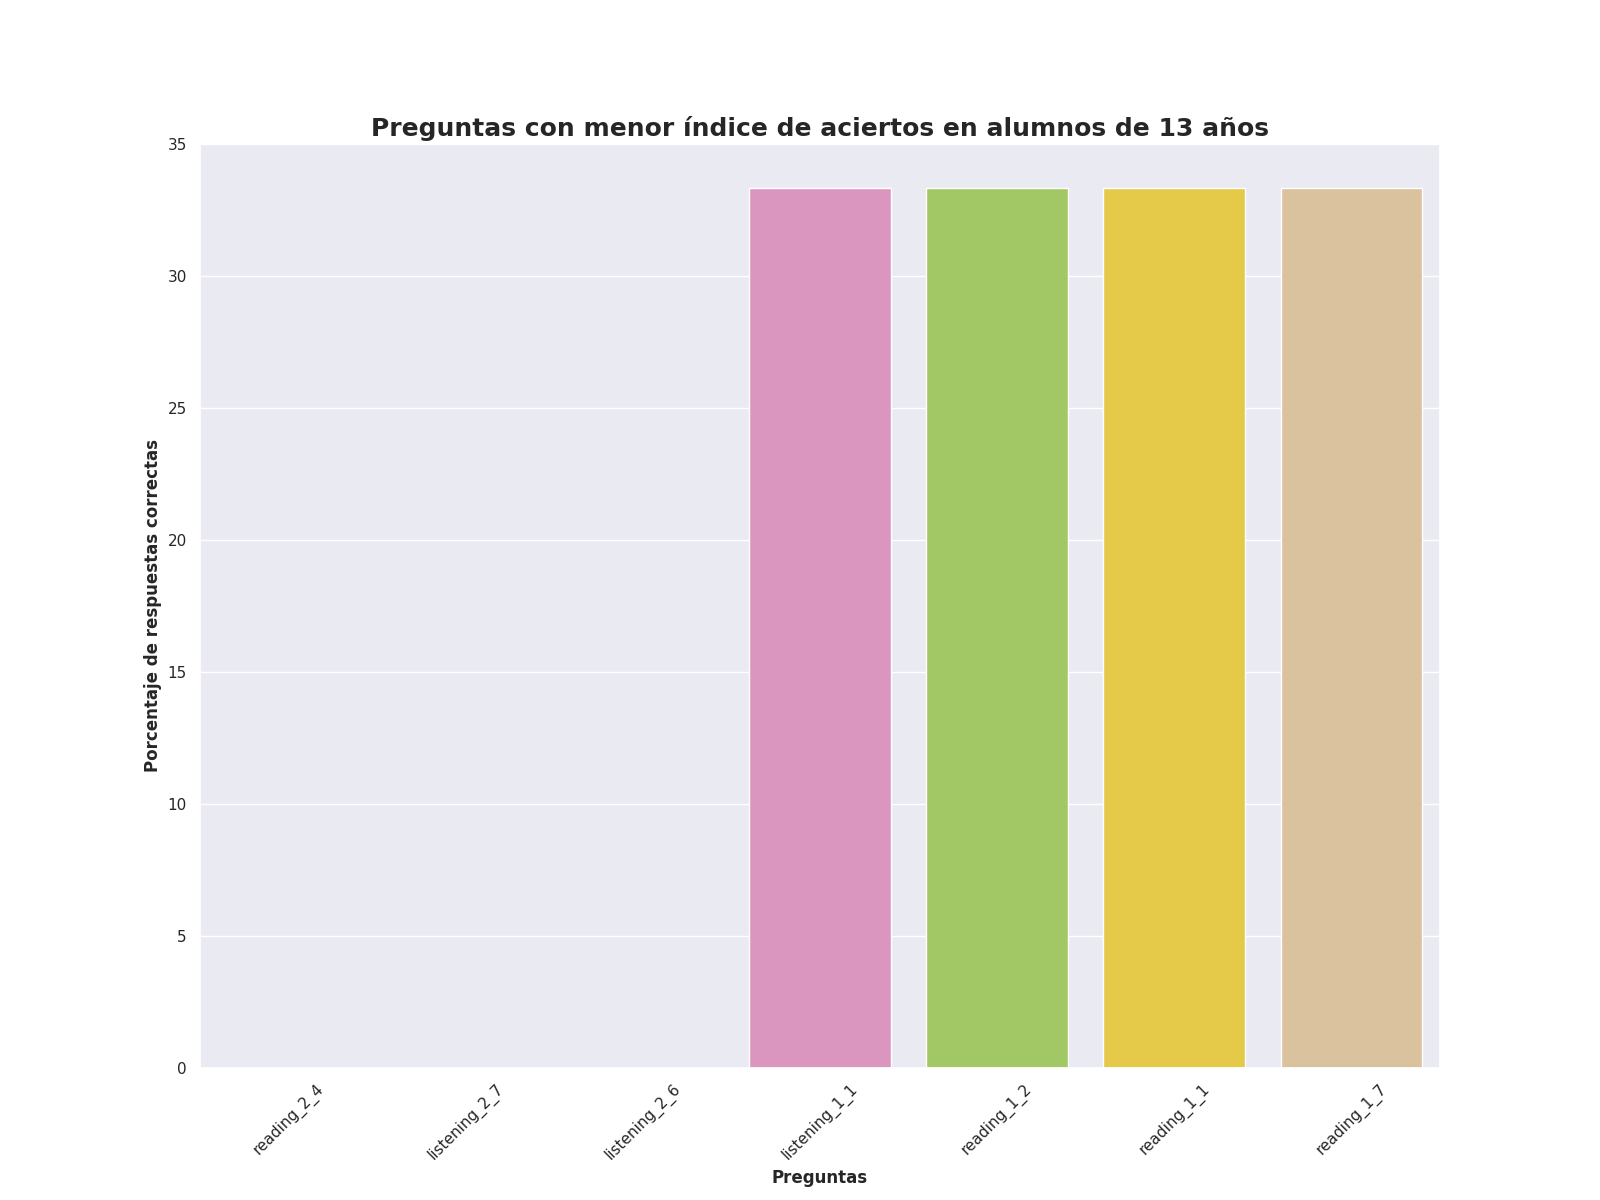

The data file committed next to this chart (first rows):
Top, Pregunta, Porcentaje de respuestas correctas, Número de respuestas correctas
1, reading_2_4, 0.0, 0.0
2, listening_2_7, 0.0, 0.0
3, listening_2_6, 0.0, 0.0
4, listening_1_1, 33.33, 1.0
5, reading_1_2, 33.33, 1.0
6, reading_1_1, 33.33, 1.0
7, reading_1_7, 33.33, 1.0
